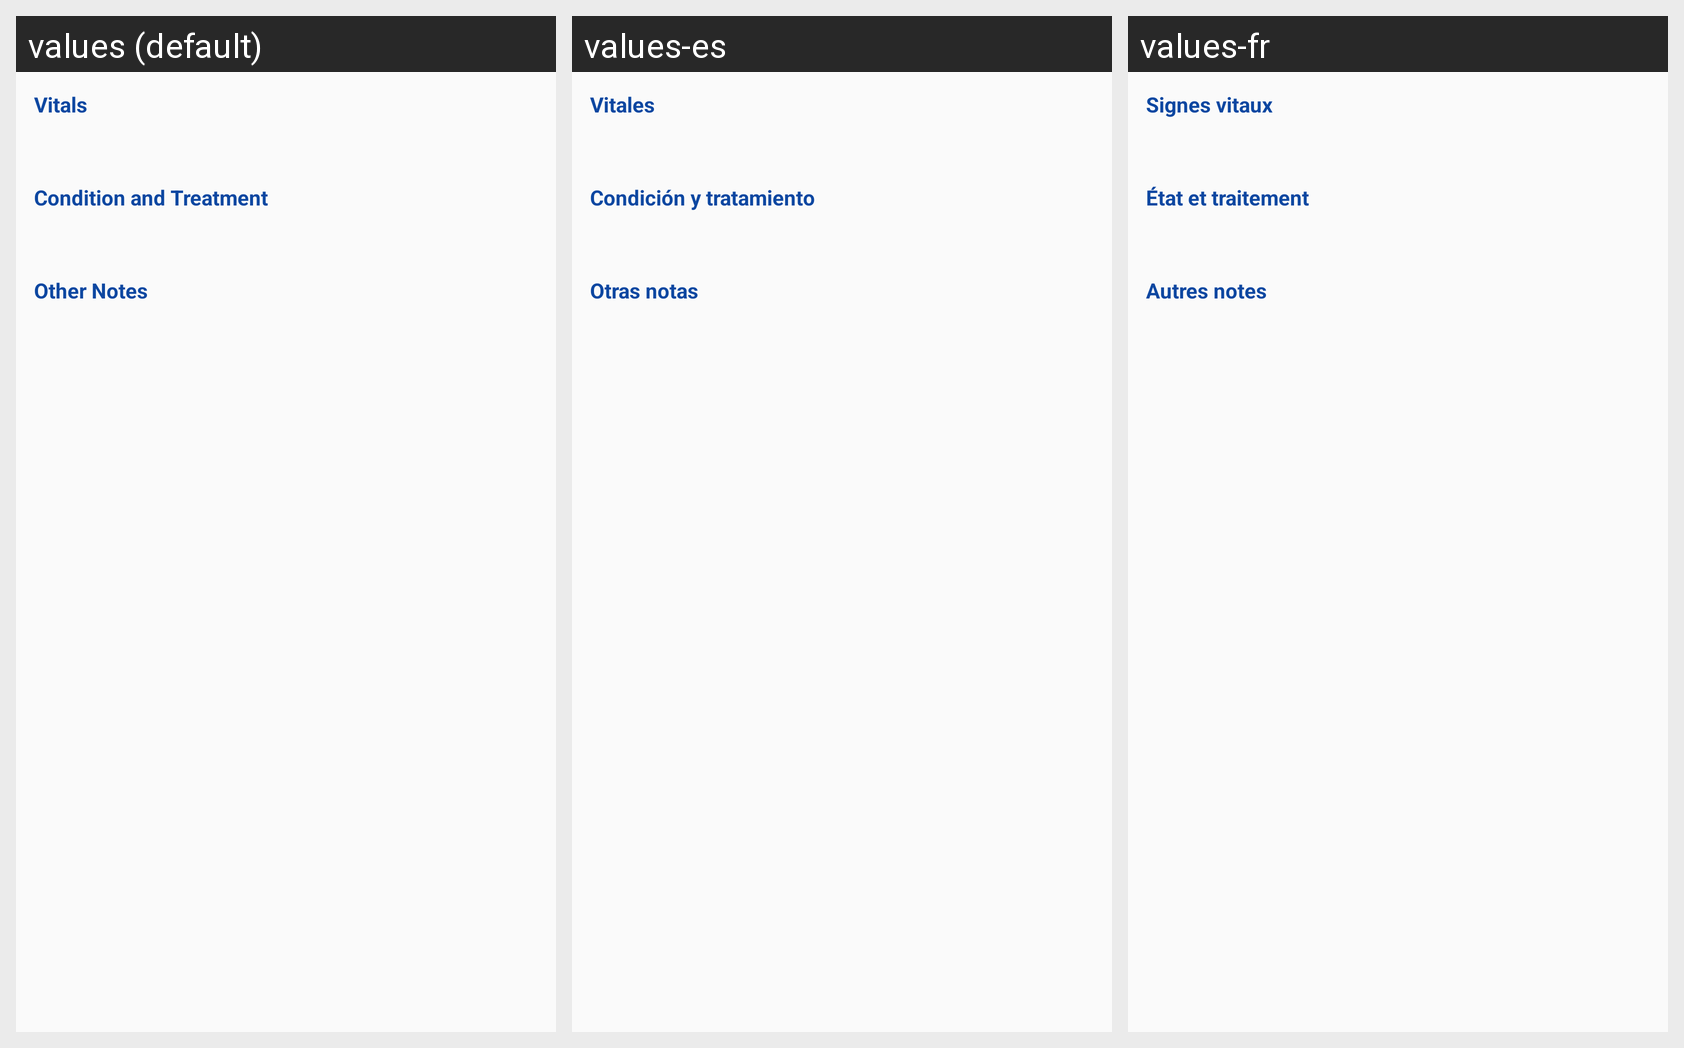

Here is an Android app screen in its default locale and in the app's own translations. Write out the translated-string differences for the strings that appear on this screen.
Android screen res/layout/alert_examination.xml rendered under 3 locales, left to right: values (default), values-es, values-fr. Device: Nexus 5 (rendered at 1080×1920; each locale shown at half size, 540×960, under a caption strip naming it); theme MyMaterialTheme.
Other locales in the repository, not shown: values-ar, values-ne, values-so.
Strings drawn on this screen, with the default value and each locale's value (text and hints the layout hard-codes, and strings that could not be matched under every locale, appear in the picture but are not listed):

vitals
  values: Vitals
  values-es: Vitales
  values-fr: Signes vitaux

condition_and_treatment
  values: Condition and Treatment
  values-es: Condición y tratamiento
  values-fr: État et traitement

other_notes
  values: Other Notes
  values-es: Otras notas
  values-fr: Autres notes
